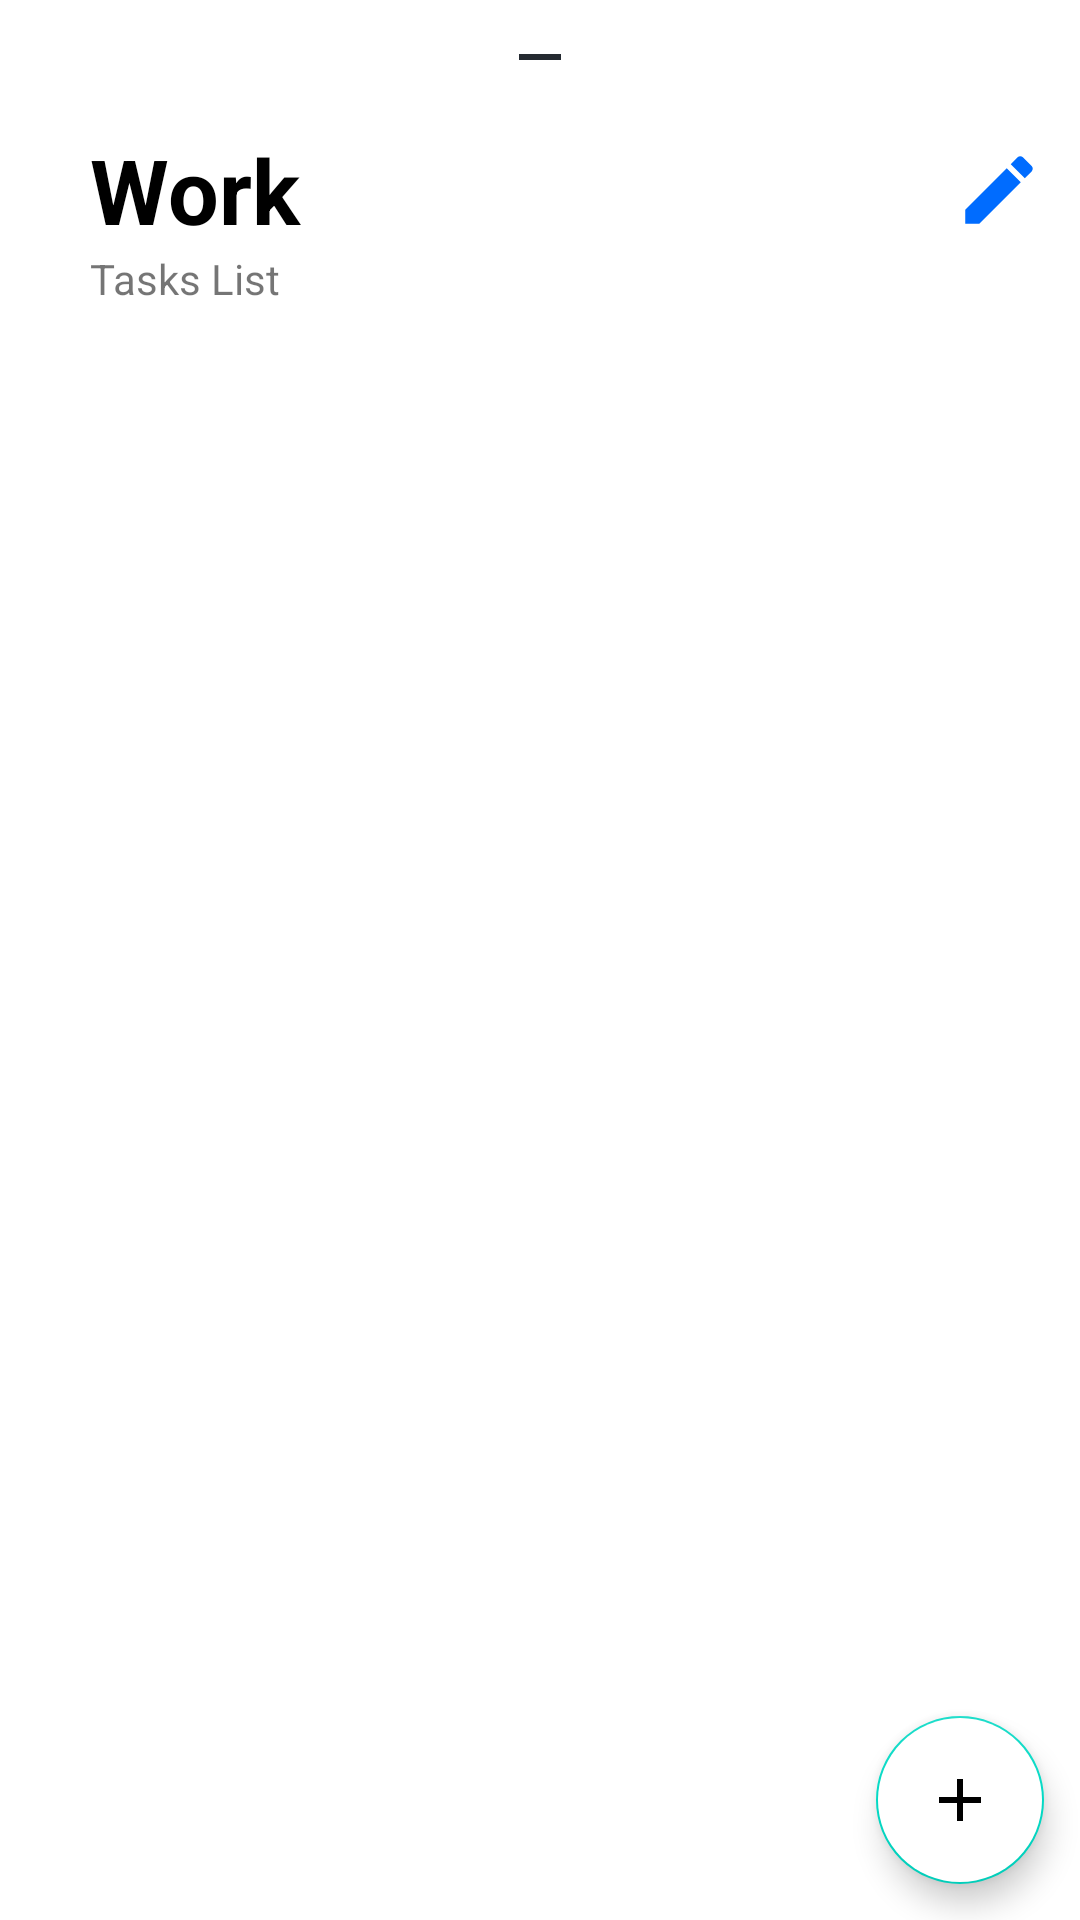

This screen was rendered from an Android layout file. Write that file and the resources it references.
<!-- AndroidManifest.xml: application theme Theme.MVCTODOR -->
<!-- res/layout/fragment_bottom.xml -->
<?xml version="1.0" encoding="utf-8"?>
<androidx.constraintlayout.widget.ConstraintLayout xmlns:android="http://schemas.android.com/apk/res/android"
    xmlns:app="http://schemas.android.com/apk/res-auto"
    xmlns:tools="http://schemas.android.com/tools"
    android:id="@+id/layout"
    android:layout_width="match_parent"
    android:layout_height="match_parent"
    tools:context=".fragments.Bottom">

    <TextView
        android:layout_width="match_parent"
        android:layout_height="1000dp"
        app:layout_constraintTop_toTopOf="parent" />

    <ImageView
        android:id="@+id/line_img"
        android:layout_width="wrap_content"
        android:layout_height="wrap_content"
        android:layout_marginVertical="7dp"
        android:src="@drawable/ic_baseline_remove_24"
        app:layout_constraintLeft_toLeftOf="parent"
        app:layout_constraintRight_toRightOf="parent"
        app:layout_constraintTop_toTopOf="parent" />

    <TextView
        android:id="@+id/title_tv"
        android:layout_width="0dp"
        android:layout_height="wrap_content"
        android:layout_marginVertical="12dp"
        android:text="Work"
        android:textColor="@color/black"
        android:textSize="30sp"
        android:textStyle="bold"
        app:layout_constraintRight_toLeftOf="@id/edit_img"
        app:layout_constraintTop_toBottomOf="@id/line_img"
        app:layout_constraintWidth_percent="0.8" />

    <TextView
        android:id="@+id/task_count_tv"
        android:layout_width="0dp"
        android:layout_height="wrap_content"
        android:text="Tasks List"
        app:layout_constraintLeft_toLeftOf="@id/title_tv"
        app:layout_constraintTop_toBottomOf="@id/title_tv"
        app:layout_constraintWidth_percent="0.8" />

    <ImageView
        android:id="@+id/edit_img"
        android:layout_width="30dp"
        android:layout_height="30dp"
        android:layout_margin="12dp"
        android:src="@drawable/ic_baseline_edit_24"
        app:layout_constraintBottom_toBottomOf="@id/title_tv"
        app:layout_constraintRight_toRightOf="parent"
        app:layout_constraintTop_toTopOf="@id/title_tv" />

    <androidx.recyclerview.widget.RecyclerView
        android:id="@+id/task_rv"
        android:layout_width="match_parent"
        android:layout_height="wrap_content"
        android:layout_marginTop="8dp"
        app:layoutManager="androidx.recyclerview.widget.LinearLayoutManager"
        app:layout_constraintTop_toBottomOf="@id/task_count_tv"
        tools:listitem="@layout/item_task2" />

    <com.google.android.material.floatingactionbutton.FloatingActionButton
        android:id="@+id/add_btn"
        android:layout_width="wrap_content"
        android:layout_height="wrap_content"
        android:layout_margin="12dp"
        android:backgroundTint="@color/white"
        android:src="@drawable/ic_baseline_add_24"
        app:layout_constraintBottom_toBottomOf="parent"
        app:layout_constraintRight_toRightOf="parent" />

</androidx.constraintlayout.widget.ConstraintLayout>
<!-- res/layout/item_task2.xml (included above) -->
<?xml version="1.0" encoding="utf-8"?>
<LinearLayout xmlns:android="http://schemas.android.com/apk/res/android"
    xmlns:app="http://schemas.android.com/apk/res-auto"
    android:layout_width="match_parent"
    android:layout_height="wrap_content"
    android:orientation="vertical">

    <androidx.constraintlayout.widget.ConstraintLayout
        android:layout_width="match_parent"
        android:layout_height="wrap_content"
        android:padding="10dp">

        <ImageView
            android:id="@+id/imageRadioBtn"
            android:layout_width="wrap_content"
            android:layout_height="wrap_content"
            android:src="@drawable/ic_baseline_radio_button_unchecked_24"
            app:layout_constraintBottom_toBottomOf="parent"
            app:layout_constraintLeft_toLeftOf="parent"
            app:layout_constraintTop_toTopOf="parent" />

        <TextView
            android:id="@+id/name_tv"
            android:layout_width="wrap_content"
            android:layout_height="wrap_content"
            android:layout_gravity="center"
            android:layout_marginStart="20dp"
            android:padding="5dp"
            android:paddingHorizontal="10dp"
            android:text="Pay for rent"
            android:textSize="16sp"
            app:layout_constraintBottom_toTopOf="@id/tv"
            app:layout_constraintLeft_toRightOf="@id/imageRadioBtn"
            app:layout_constraintTop_toTopOf="parent" />

        <TextView
            android:id="@+id/tv"
            android:layout_width="wrap_content"
            android:layout_height="wrap_content"
            android:layout_gravity="center"
            android:layout_marginStart="25dp"
            android:textSize="16sp"
            android:text="Today"
            android:drawableLeft="@drawable/ic_calendar"
            android:gravity="center"
            app:layout_constraintBottom_toBottomOf="parent"
            app:layout_constraintLeft_toRightOf="@id/imageRadioBtn"
            app:layout_constraintTop_toBottomOf="@id/name_tv" />

    </androidx.constraintlayout.widget.ConstraintLayout>

    <View
        android:id="@+id/view"
        android:layout_width="match_parent"
        android:layout_height="1dp"
        android:layout_marginStart="50dp"
        android:background="@android:color/darker_gray" />
</LinearLayout>
<!-- resources referenced by this layout -->
<resources>
  <color name="black">#FF000000</color>
  <color name="white">#FFFFFFFF</color>
  <!-- drawable ic_baseline_add_24 (drawable-v24) -->
  <vector android:height="24dp" android:tint="#006CFF"
      android:viewportHeight="24" android:viewportWidth="24"
      android:width="24dp" xmlns:android="http://schemas.android.com/apk/res/android">
      <path android:fillColor="@android:color/white" android:pathData="M19,13h-6v6h-2v-6H5v-2h6V5h2v6h6v2z"/>
  </vector>
  <!-- drawable ic_baseline_edit_24 (drawable-v24) -->
  <vector android:height="24dp" android:tint="#006CFF"
      android:viewportHeight="24" android:viewportWidth="24"
      android:width="24dp" xmlns:android="http://schemas.android.com/apk/res/android">
      <path android:fillColor="@android:color/white" android:pathData="M3,17.25V21h3.75L17.81,9.94l-3.75,-3.75L3,17.25zM20.71,7.04c0.39,-0.39 0.39,-1.02 0,-1.41l-2.34,-2.34c-0.39,-0.39 -1.02,-0.39 -1.41,0l-1.83,1.83 3.75,3.75 1.83,-1.83z"/>
  </vector>
  <!-- drawable ic_baseline_remove_24 (drawable-v24) -->
  <vector android:height="24dp" android:tint="#252A31"
      android:viewportHeight="24" android:viewportWidth="24"
      android:width="24dp" xmlns:android="http://schemas.android.com/apk/res/android">
      <path android:fillColor="@android:color/white" android:pathData="M19,13H5v-2h14v2z"/>
  </vector>
  <!-- drawable ic_calendar (drawable-v24) -->
  <vector xmlns:android="http://schemas.android.com/apk/res/android"
      android:width="24dp"
      android:height="24dp"
      android:viewportWidth="24"
      android:viewportHeight="24">
    <path
        android:pathData="M6,4C4.3432,4 3,5.3432 3,7V19C3,20.6569 4.3432,22 6,22H18C19.6569,22 21,20.6569 21,19V7C21,5.3432 19.6569,4 18,4H6ZM6,6C5.4477,6 5,6.4477 5,7V19C5,19.5523 5.4476,20 5.9999,20H14.9922C17.0123,20 19,18.0114 19,16V7C19,6.4477 18.5523,6 18,6H6Z"
        android:strokeAlpha="0.3"
        android:fillColor="#252A31"
        android:fillType="evenOdd"
        android:fillAlpha="0.3"/>
    <path
        android:pathData="M5.5,9.5H18.5"
        android:strokeAlpha="0.3"
        android:strokeWidth="2"
        android:fillColor="#00000000"
        android:strokeColor="#252A31"
        android:fillAlpha="0.3"
        android:strokeLineCap="square"/>
    <path
        android:pathData="M7.5,2V4.5"
        android:strokeAlpha="0.3"
        android:strokeWidth="2"
        android:fillColor="#00000000"
        android:strokeColor="#252A31"
        android:fillAlpha="0.3"
        android:strokeLineCap="round"/>
    <path
        android:pathData="M16.5,2V4.5"
        android:strokeAlpha="0.3"
        android:strokeWidth="2"
        android:fillColor="#00000000"
        android:strokeColor="#252A31"
        android:fillAlpha="0.3"
        android:strokeLineCap="round"/>
  </vector>
  <style name="Theme.MVCTODOR" parent="Theme.MaterialComponents.DayNight.NoActionBar">
          
          <item name="colorPrimary">@color/purple_500</item>
          <item name="colorPrimaryVariant">@color/purple_700</item>
          <item name="colorOnPrimary">@color/white</item>
          
          <item name="colorSecondary">@color/teal_200</item>
          <item name="colorSecondaryVariant">@color/teal_700</item>
          <item name="colorOnSecondary">@color/black</item>
          
          <item name="android:statusBarColor" tools:targetApi="l">?attr/colorPrimaryVariant</item>
          
      </style>
  <color name="purple_500">#FF6200EE</color>
  <color name="purple_700">#FF3700B3</color>
  <color name="teal_200">#FF03DAC5</color>
  <color name="teal_700">#FF018786</color>
</resources>
